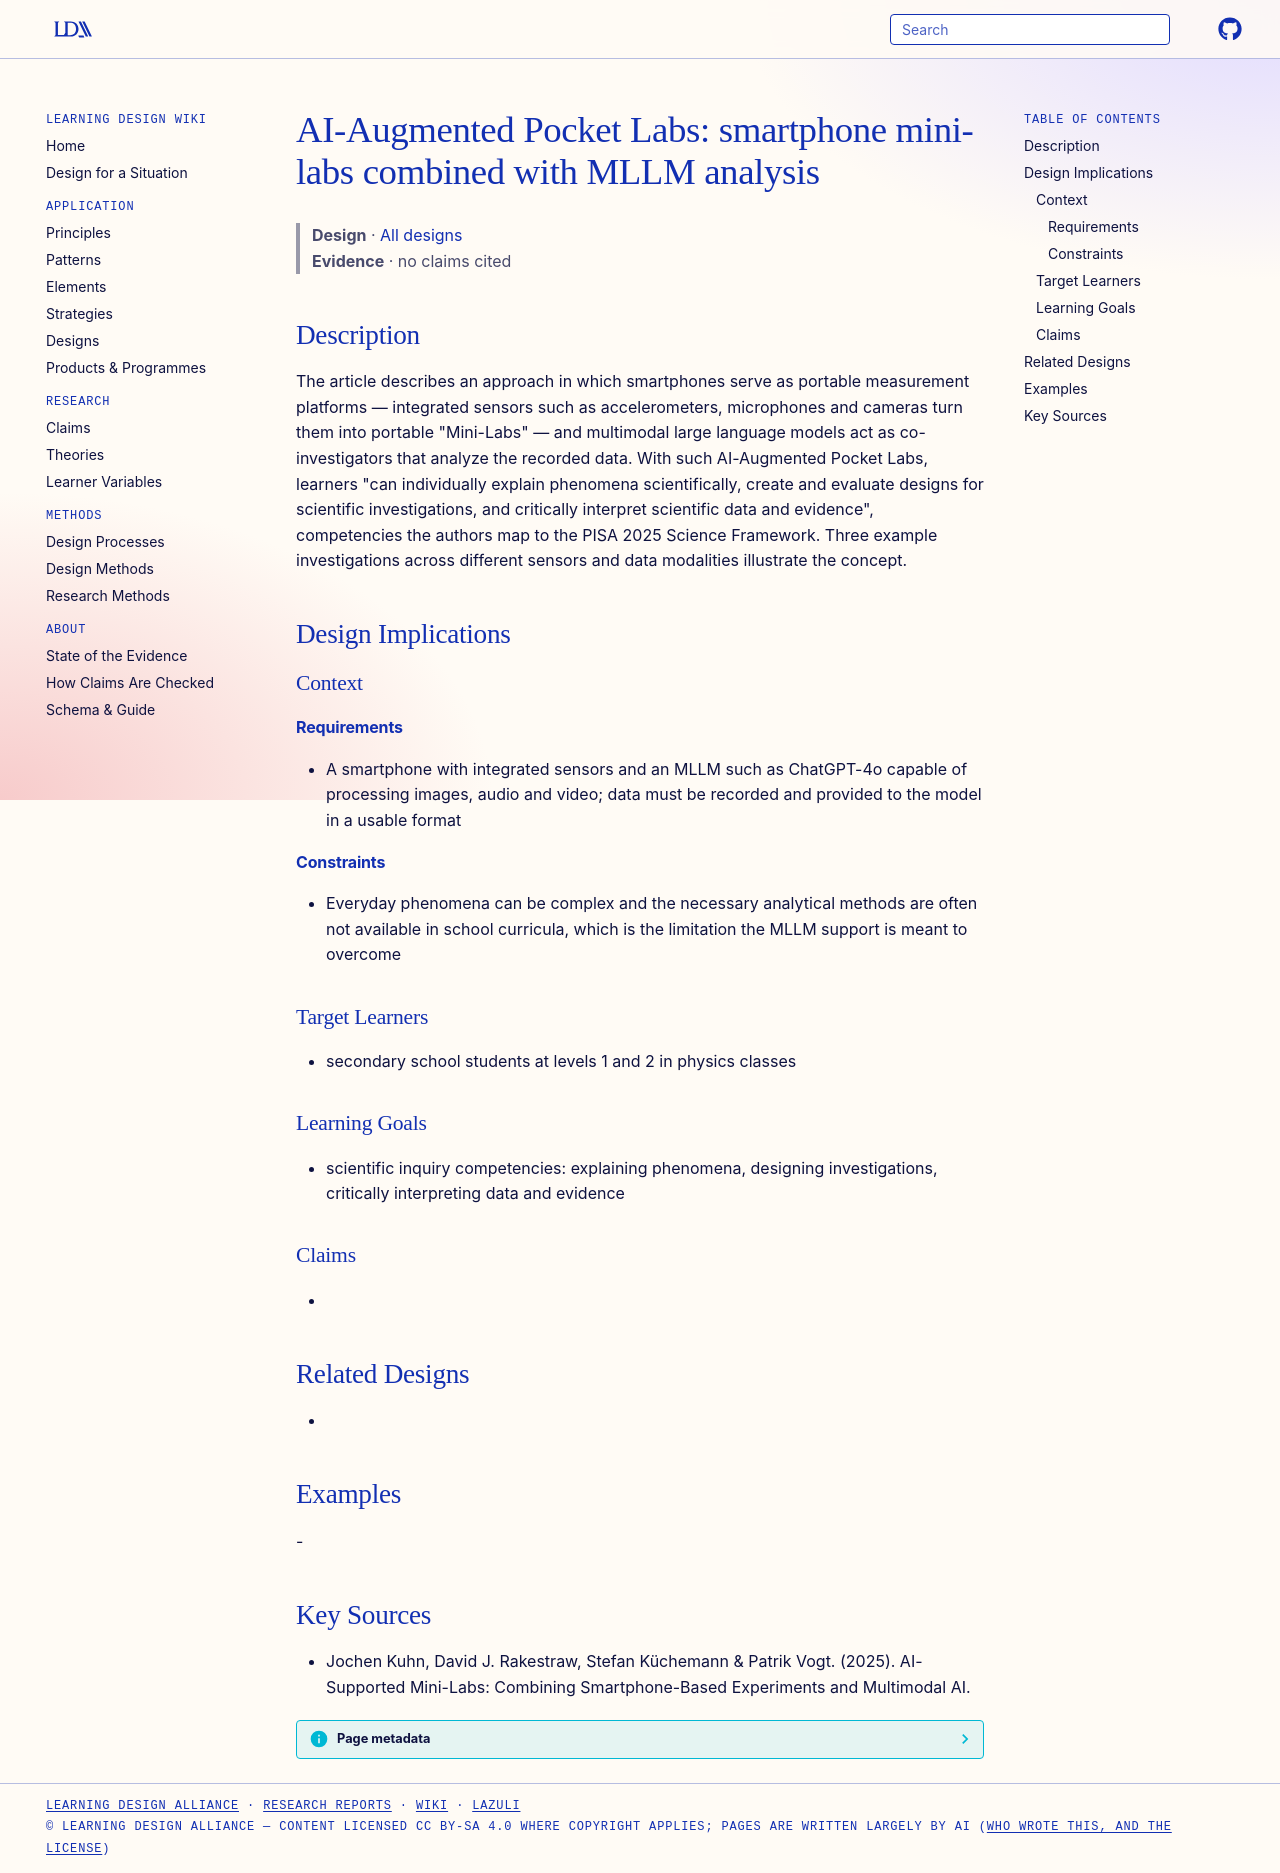

repository: Learning-Design-Alliance/learning-wiki · page: designs/ai-augmented-pocket-labs/index.html · generator: mkdocs

---
type: design
id: ai-augmented-pocket-labs
title: "AI-Augmented Pocket Labs: smartphone mini-labs combined with MLLM analysis"
description: "The article describes an approach in which smartphones serve as portable measurement platforms — integrated sensors such as accelerometers, microphones and cameras turn them into portable \"Mini-Labs\" — and multimodal..."
status: review
generated:
  by: "process:settle-candidates"
  at: 2026-11-21
sources:
  - id: jochen-kuhn-2025
    title: "Jochen Kuhn, David J. Rakestraw, Stefan Küchemann & Patrik Vogt. (2025). AI-Supported Mini-Labs: Combining Smartphone-Based Experiments and Multimodal AI."
    author: "Jochen Kuhn, David J. Rakestraw, Stefan Küchemann & Patrik Vogt"
---

# AI-Augmented Pocket Labs: smartphone mini-labs combined with MLLM analysis

> **Design** · [All designs](index.md)
> **Evidence** · no claims cited

## Description
The article describes an approach in which smartphones serve as portable measurement platforms — integrated sensors such as accelerometers, microphones and cameras turn them into portable "Mini-Labs" — and multimodal large language models act as co-investigators that analyze the recorded data. With such AI-Augmented Pocket Labs, learners "can individually explain phenomena scientifically, create and evaluate designs for scientific investigations, and critically interpret scientific data and evidence", competencies the authors map to the PISA 2025 Science Framework. Three example investigations across different sensors and data modalities illustrate the concept.

## Design Implications

### Context
#### Requirements
- A smartphone with integrated sensors and an MLLM such as ChatGPT-4o capable of processing images, audio and video; data must be recorded and provided to the model in a usable format
#### Constraints
- Everyday phenomena can be complex and the necessary analytical methods are often not available in school curricula, which is the limitation the MLLM support is meant to overcome

### Target Learners
- secondary school students at levels 1 and 2 in physics classes

### Learning Goals
- scientific inquiry competencies: explaining phenomena, designing investigations, critically interpreting data and evidence

### Claims
- 

## Related Designs
- 

## Examples
-

## Key Sources
- Jochen Kuhn, David J. Rakestraw, Stefan Küchemann & Patrik Vogt. (2025). AI-Supported Mini-Labs: Combining Smartphone-Based Experiments and Multimodal AI.
